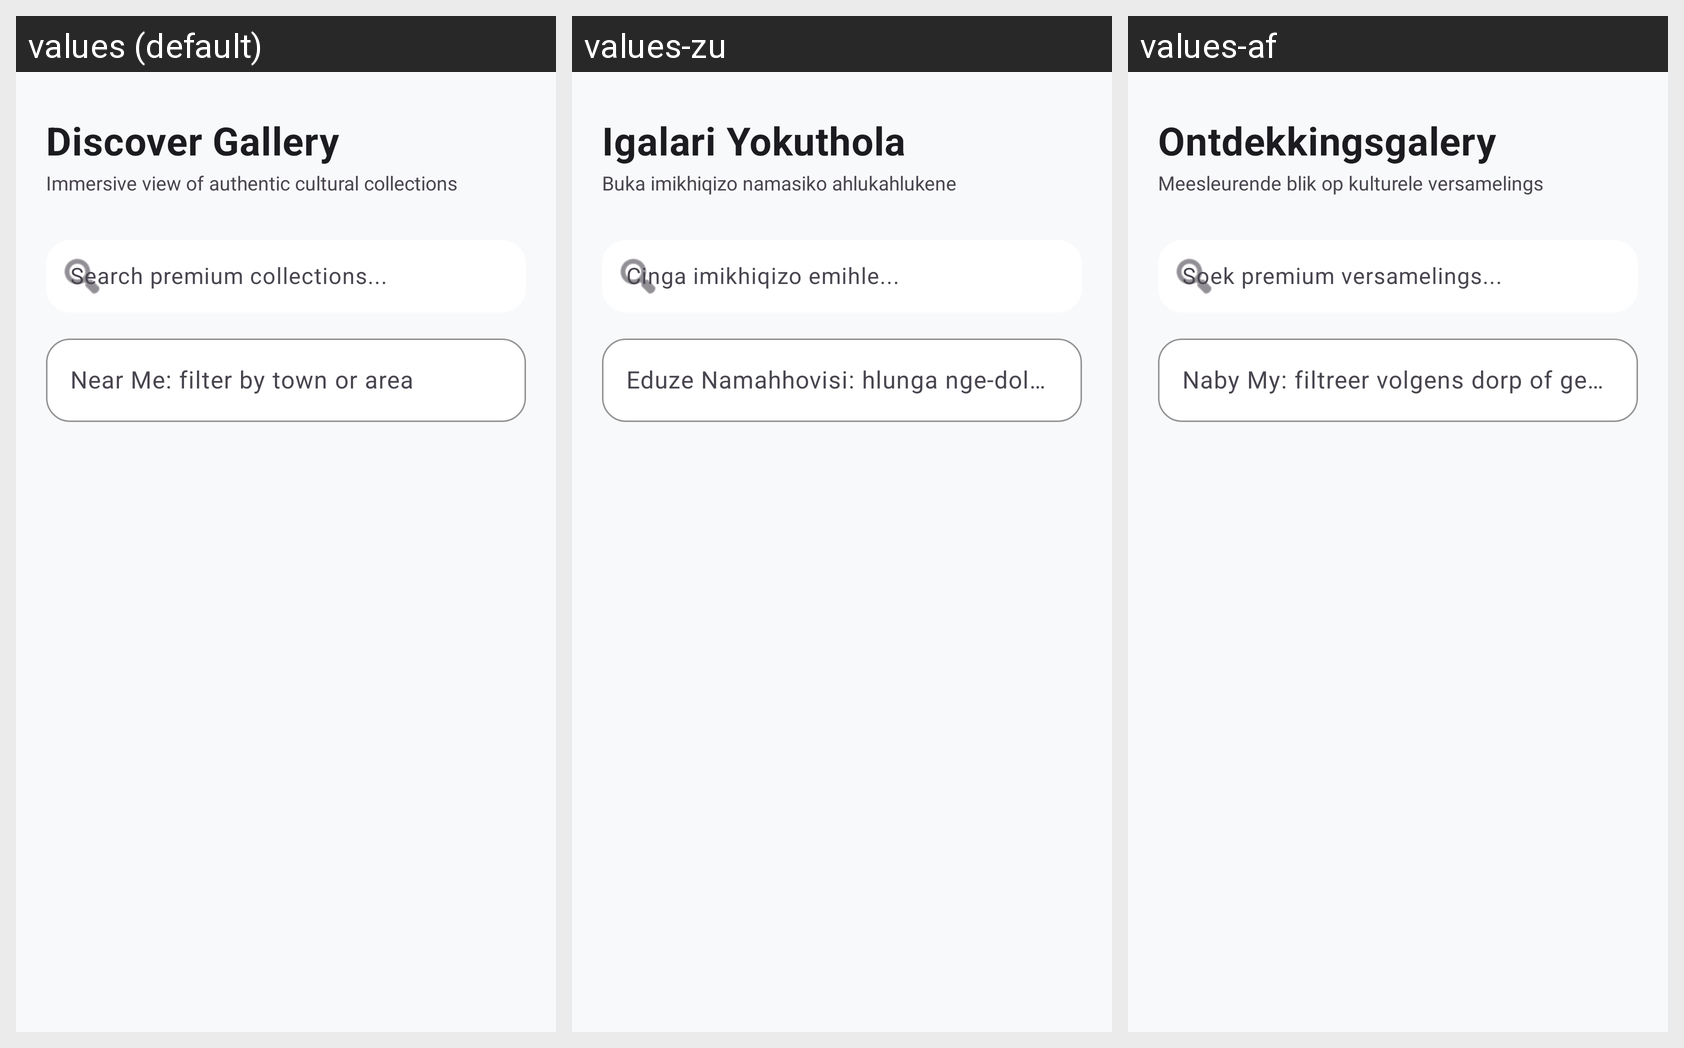

Strings drawn on this Android screen and how each of the app's shown locales translates them:
Android screen res/layout/fragment_discover.xml rendered under 3 locales, left to right: values (default), values-zu, values-af. Device: Nexus 5 (rendered at 1080×1920; each locale shown at half size, 540×960, under a caption strip naming it); theme Theme.KasiCrafts.
Strings drawn on this screen, with the default value and each locale's value (text and hints the layout hard-codes, and strings that could not be matched under every locale, appear in the picture but are not listed):

discover_gallery
  values: Discover Gallery
  values-zu: Igalari Yokuthola
  values-af: Ontdekkingsgalery

discover_subtitle
  values: Immersive view of authentic cultural collections
  values-zu: Buka imikhiqizo namasiko ahlukahlukene
  values-af: Meesleurende blik op kulturele versamelings

search_collections_hint
  values: Search premium collections...
  values-zu: Cinga imikhiqizo emihle...
  values-af: Soek premium versamelings...

filter_area_hint
  values: Near Me: filter by town or area
  values-zu: Eduze Namahhovisi: hlunga nge-dolobha noma indawo
  values-af: Naby My: filtreer volgens dorp of gebied
